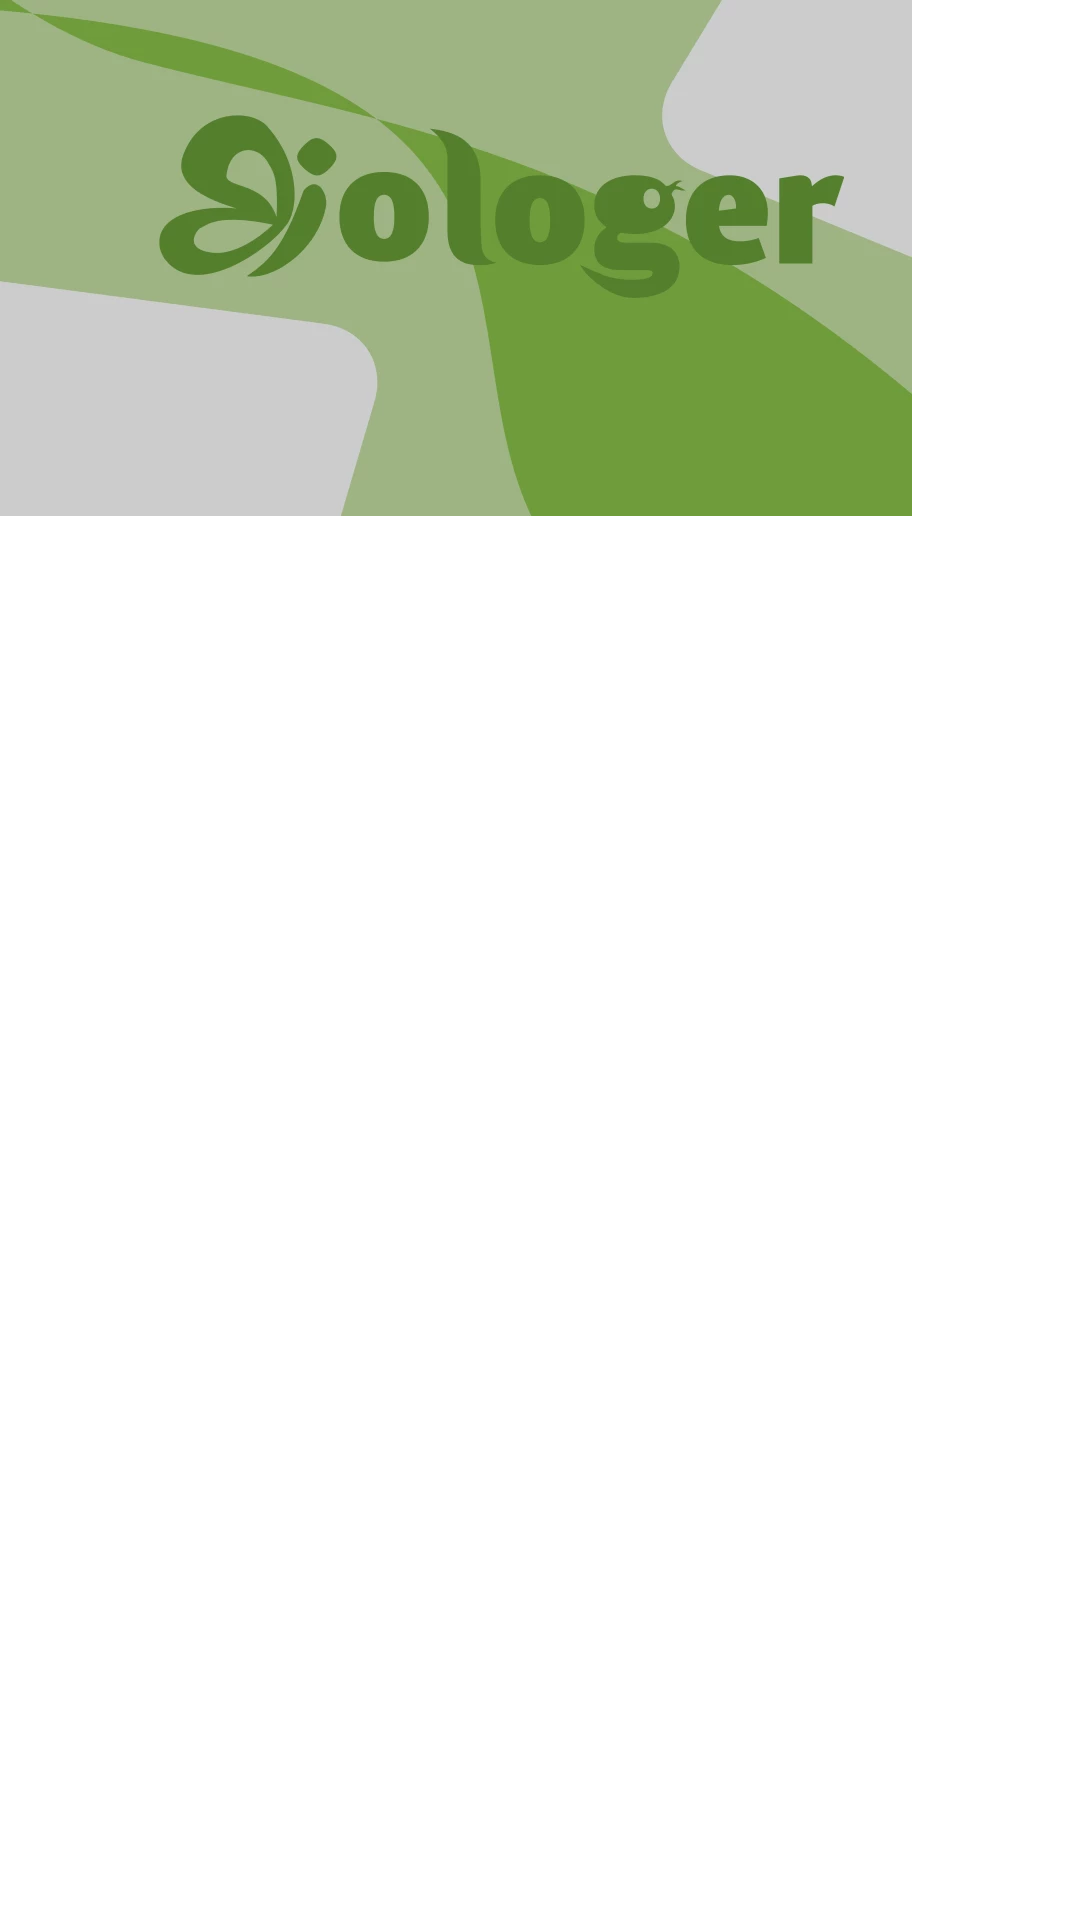

Write the Android layout XML for this screen, with the resource values it uses.
<!-- AndroidManifest.xml: application theme Theme.Biologer.Main -->
<!-- res/layout/nav_header.xml -->
<?xml version="1.0" encoding="utf-8"?>
<FrameLayout xmlns:android="http://schemas.android.com/apk/res/android"
    android:layout_width="match_parent"
    android:layout_height="172dp"
    android:orientation="vertical"
    android:theme="@style/ThemeOverlay.AppCompat.Dark">

    <ImageView
        android:layout_width="wrap_content"
        android:layout_height="wrap_content"
        android:background="@drawable/navdrawer_header"
        android:scaleType="centerCrop"
        android:contentDescription="@string/biologer_banner" />

    <LinearLayout
        android:layout_width="wrap_content"
        android:layout_height="wrap_content"
        android:orientation="vertical"
        android:paddingStart="20dp"
        android:paddingEnd="20dp"
        android:paddingBottom="15dp"
        android:layout_gravity="bottom|start">

        <TextView
            android:id="@+id/tv_username"
            android:layout_width="wrap_content"
            android:layout_height="wrap_content"
            android:text="@string/banner_username"
            android:textSize="20sp"
            android:textAppearance="@style/TextAppearance.AppCompat.Body2"/>
        <TextView
            android:id="@+id/tv_email"
            android:layout_width="wrap_content"
            android:layout_height="wrap_content"
            android:layout_marginTop="6dp"
            android:text="@string/banner_mail_example"
            android:textAppearance="@style/TextAppearance.AppCompat.Body1"/>
    </LinearLayout>


</FrameLayout>
<!-- resources referenced by this layout -->
<resources>
  <!-- drawable navdrawer_header: webp bitmap (drawable-hdpi, 5304 bytes) -->
  <string name="banner_mail_example">your_address@biologer.org</string>
  <string name="banner_username">Username</string>
  <string name="biologer_banner">Biologer banner</string>
  <style name="Theme.Biologer.Main" parent="Theme.MaterialComponents.DayNight.NoActionBar">
          
          <item name="colorPrimary">@color/colorPrimary</item>
          <item name="colorPrimaryDark">@color/colorPrimaryDark</item>
          <item name="colorSecondary">@color/colorPrimary</item>
          <item name="iconColor">@color/icon_color</item>
          <item name="windowActionModeOverlay">true</item>
          <item name="actionModeStyle">@style/Widget.Biologer.ActionMode</item>
          <item name="actionModeBackground">@color/colorPrimary</item>
          <item name="actionMenuTextColor">@color/white</item>
      </style>
  <color name="colorPrimary">#8bc34a</color>
  <color name="colorPrimaryDark">#689f38</color>
  <color name="icon_color">#424242</color>
  <style name="Widget.Biologer.ActionMode" parent="Widget.AppCompat.ActionMode">
          <item name="background">?attr/colorPrimary</item>
          <item name="titleTextStyle">@style/Biologer.ActionMode.Title</item>
      </style>
  <color name="white">#ffffff</color>
  <style name="Biologer.ActionMode.Title" parent="TextAppearance.AppCompat.Widget.ActionMode.Title">
          <item name="titleTextAppearance">@style/Theme.Biologer.Toolbar.TitleText</item>
          <item name="android:textColor">@color/white</item>
      </style>
  <style name="Theme.Biologer.Toolbar.TitleText" parent="TextAppearance.AppCompat.Widget.ActionBar.Title">
          <item name="android:textColor">@color/white</item>
      </style>
</resources>
